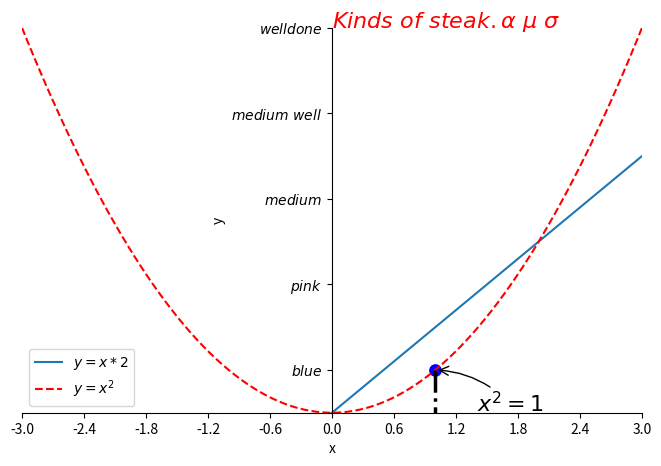

Reproduce this figure in Python.
import matplotlib.pyplot as plt
import numpy as np

x = np.linspace(-3,3,100)
y1 = 2*x
y2 = x**2

plt.figure(figsize=(8,5))
#set ticks
plt.xlim((-3,3))
plt.ylim((0,9))
plt.xlabel('x')
plt.ylabel('y')
new_ticks = np.linspace(-3,3,11)
plt.xticks(new_ticks)
plt.yticks([1,3,5,7,9],
	[r'$blue$',r'$pink$',r'$medium$',r'$medium\ well$',r'$well done$'])

#gca = 'get current axis'
ax = plt.gca()
#hide top & right spines
ax.spines['right'].set_color('none')
ax.spines['top'].set_color('none')
#place ticks
ax.xaxis.set_ticks_position('bottom')
ax.yaxis.set_ticks_position('left')
#place axises
ax.spines['bottom'].set_position(('data',0))
ax.spines['left'].set_position(('data',0))
########
l1, =plt.plot(x,y1,label=r'$y=x*2$')
l2, =plt.plot(x,y2,color='red',linestyle='--',label=r'$y=x^2$')
plt.legend(handles=[l1,l2],loc='best')
########

x0 = 1
y0 = x0**2
#size of point
plt.scatter(x0,y0,s = 66,color = 'b')
plt.plot([x0,x0],[y0,0],'k-.',lw = 2.5)

#tips of points
plt.annotate(r'$x^2=%d$' % y0,
	xy=(x0,y0),
	xycoords='data',

	xytext=(+30,-30),
	textcoords='offset points',
	fontsize=16,
	arrowprops=dict(arrowstyle='->',connectionstyle='arc3,rad=.2')
	)
#title
plt.text(0,9,
	r'$Kinds\ of\ steak.\alpha\ \mu\ \sigma$',
	fontdict={'size':16,'color':'r'})


plt.show()